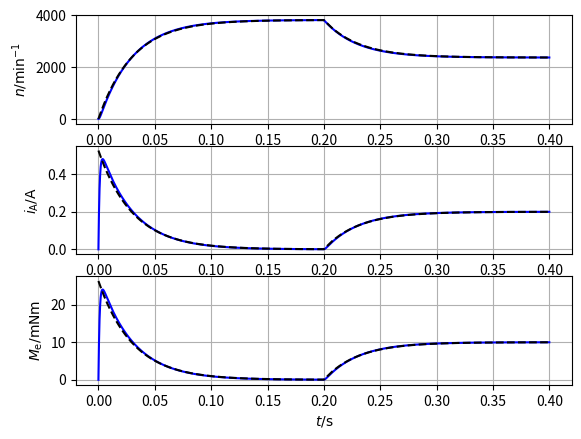
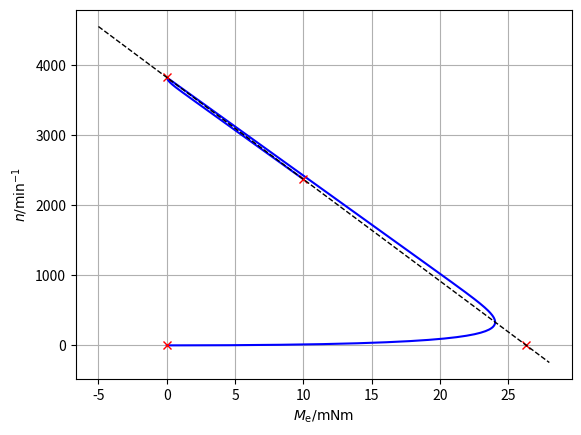

These figures' Python source, in order:
import math
import numpy as np
from scipy import signal
from scipy.integrate import solve_ivp
import matplotlib.pyplot as plt
#import drawPaper as dp      #graph paper background

J = 2e-6     #kgm^2
Ra = 38      #Ohm
La = 40e-3   #H
kPhi = 0.05  #Vs

b_v = 0      #Nm/(rad/s)
#b_v = 0.00001  #Nm/ (rad/s)  #optional viscous friction

Ua = 20
Ml_step = 10e-3
t_Ml_step = 0.2

#add IVP / simulation parameters
T_max = 0.4
Ts = 0.1e-3 
w0 = 0
ia0 = 0


Asys = np.array([[-Ra/La, -kPhi/La], [kPhi/J, 0/J]])
bsys = np.array([[1/La, 0],  [0, 1/J]])
csys = np.array([[0, 1]])
#dsys = np.array([[0]])

sys = signal.StateSpace(Asys, bsys, csys)
eigv = np.linalg.eigvals(Asys)
print(eigv)


def ss_DCM(Ua, Me):
    n = Ua/(2*math.pi*kPhi) - Ra/(2*math.pi*(kPhi**2))*Me
    return n

def ode_DCM(t, statevars):
    w = statevars[0]
    ia = statevars[1]
    
    Ui = kPhi * w
    Me = kPhi * ia
    Ml = 0
    
    if(t > t_Ml_step):
        Ml = Ml_step
    #calculation of derivatives    
    dia_dt = 1/La * (Ua - Ra*ia - Ui)  
    dw_dt = 1/J * (Me - b_v*w - Ml)  
    
    
    der_statevars = [dw_dt, dia_dt]

    return der_statevars 

#Simplified; for La = 0
def ode_DCM_simplified(t, statevars):
    w = statevars[0]
    
    Ui = kPhi * w
    ia = (Ua - Ui)/Ra
    Me = kPhi * ia
    Ml = 0
    
    if(t > t_Ml_step):
        Ml = Ml_step
        
    #calculation of derivatives    
    dw_dt = 1/J * (Me - b_v*w - Ml)  
    
    der_statevars = [dw_dt]

    return der_statevars

#Simplified; for La = 0, without calculation of intermediate results
def ode_DCM_simplified2(t, statevars):
    w = statevars[0]
    
    Ml = 0
    
    if(t > t_Ml_step):
        Ml = Ml_step
        
    #calculation of derivatives    
    dw_dt = (-1/J*kPhi**2/Ra - b_v/J) * w  +  1/J*kPhi/Ra * Ua  -  1/J * Ml
    
    der_statevars = [dw_dt]

    return der_statevars



sol = solve_ivp(ode_DCM, [0,T_max], [w0,ia0], method='RK45', max_step=Ts)
w = sol.y[0]
ia = sol.y[1]
Me = sol.y[1] * kPhi
t = sol.t

sol_simplified = solve_ivp(ode_DCM_simplified2, [0,T_max], [w0], method='RK45', max_step=Ts)
w_simplified = sol_simplified.y[0]
ia_simplified = (Ua - w_simplified*kPhi)/Ra
Me_simplified = ia_simplified * kPhi
t_simplified = sol_simplified.t

fig, (ax_n, ax_i, ax_M) = plt.subplots(3, 1)

ax_n.plot(t, w/2/math.pi*60, 'b-')
ax_n.plot(t_simplified, w_simplified/2/math.pi*60, 'k--')
ax_n.grid(1)
ax_n.set_ylabel(r"$n/ \mathrm{min^{-1}}$")

ax_i.plot(t, ia, 'b-')
ax_i.plot(t_simplified, ia_simplified, 'k--')
ax_i.grid(1)
ax_i.set_ylabel(r"$i_\mathrm{A}/ \mathrm{A}$")

ax_M.plot(t, Me*1000, 'b-')
ax_M.plot(t_simplified, Me_simplified*1000, 'k--')
ax_M.grid(1)
ax_M.set_ylabel(r"$M_\mathrm{e}/ \mathrm{mNm}$")


ax_M.set_xlabel(r"$t/ \mathrm{s}$")


plt.savefig("dcm_dynamic.png", dpi=300)


plt.figure()
plt.plot(Me*1000, w/2/math.pi*60, 'b-')
plt.plot([0, Ua/Ra*kPhi*1000, 0, 10], [0, 0, ss_DCM(Ua, 0)*60, ss_DCM(Ua, Ml_step)*60], 'rx')

Me_ss = np.linspace(-5e-3,28e-3,1000)
n_ss = ss_DCM(Ua, Me_ss)
plt.plot(Me_ss*1000, n_ss*60, 'k--', lw=1)


ax = plt.gca()
ax.set_xlabel(r"$M_\mathrm{e}/ \mathrm{mNm}$")
ax.set_ylabel(r"$n/ \mathrm{min^{-1}}$")
ax.grid(1)

myDim = {
         'x_scale': 5,
         'y_scale': 1000,
         'x_cm_zero': 2,
         'y_cm_zero': 2,
         'x_cm' : 10,
         'x_cm_tick' : 2,
         'y_cm_tick' : 1,
         'x_cm_max' : 8,
         'y_cm' : 8.5,
         'y_label' : r'$n / \mathrm{min^{-1}}$',
         'x_label' : r'$M / \mathrm{mNm}$',
}

#fig = plt.gcf()
#dp.drawPaper(fig, **myDim);   #graph paper background

plt.savefig("dcm_dynamic_n_M.png", dpi=300)
